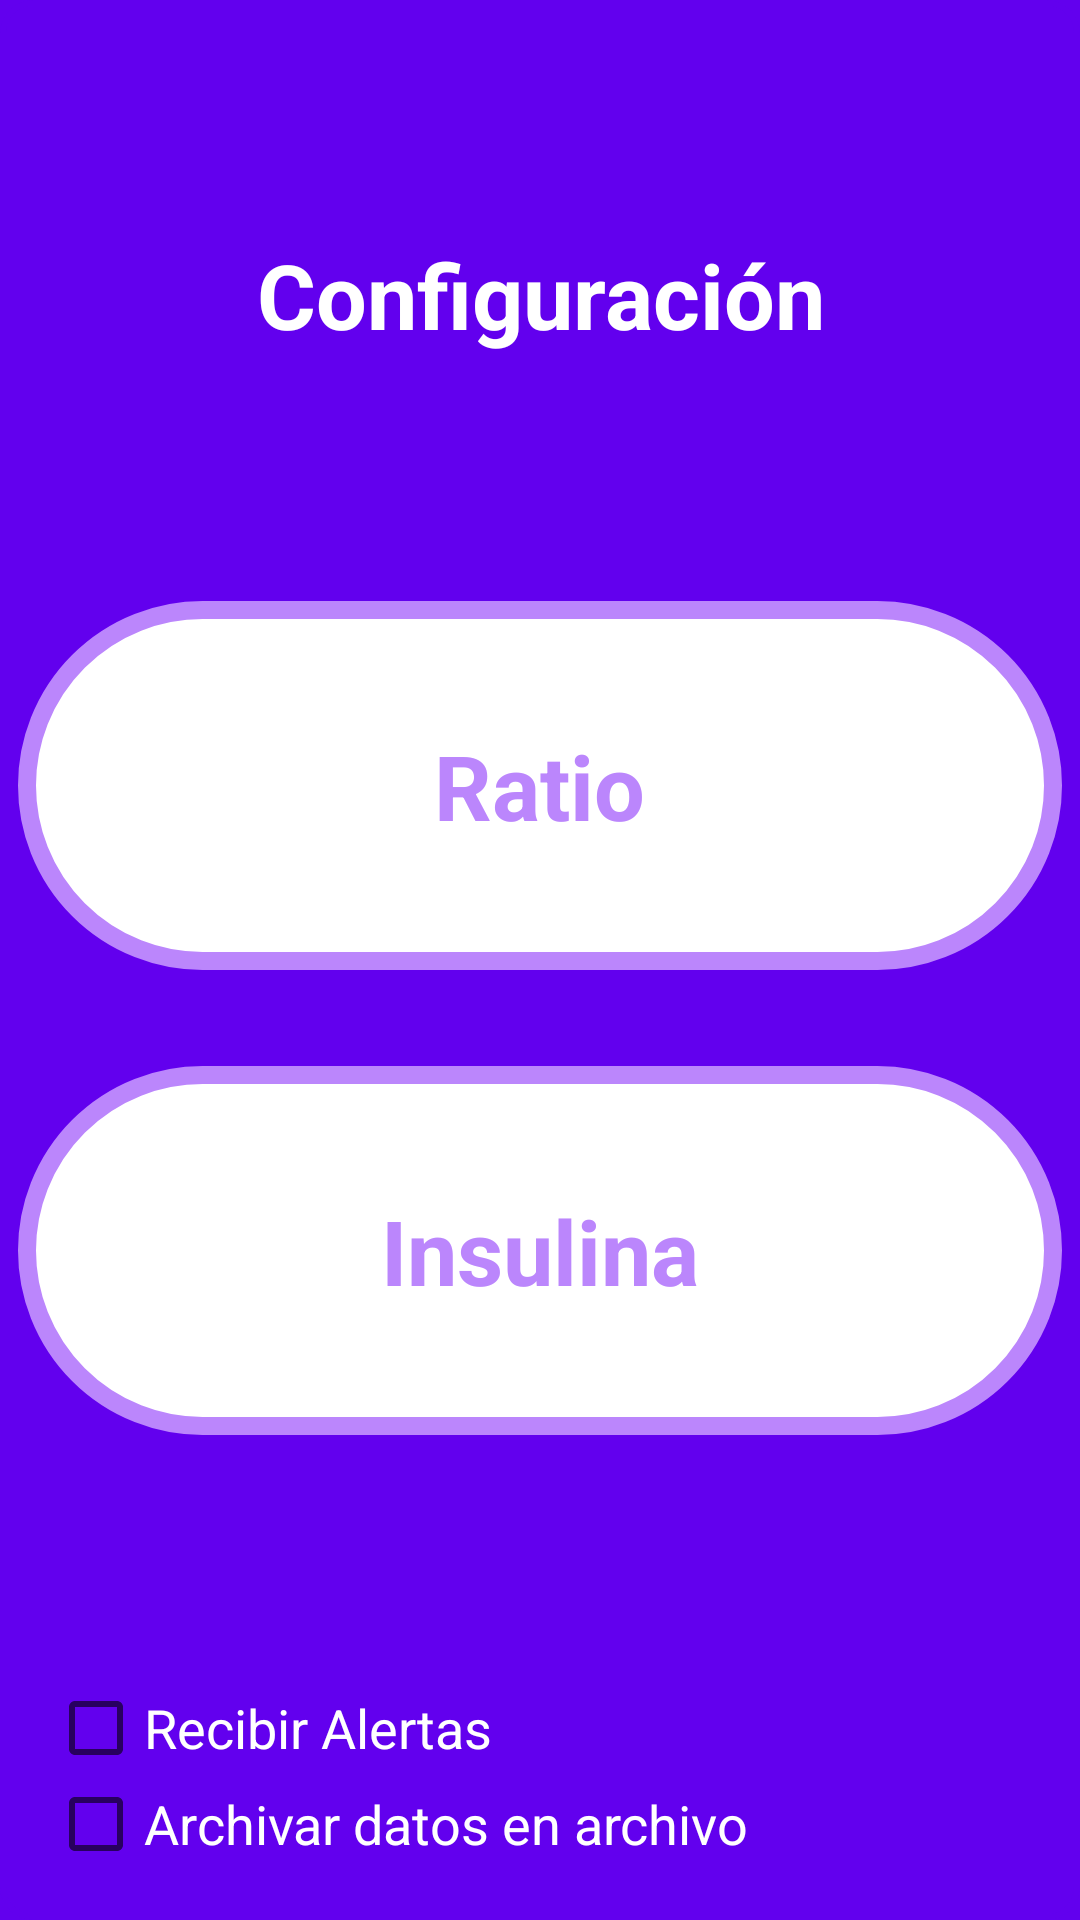

Layout XML and referenced resources for this Android screen:
<!-- AndroidManifest.xml: application theme AppTheme -->
<!-- res/layout/activity_main_configuracion.xml -->
<?xml version="1.0" encoding="utf-8"?>
<LinearLayout
    xmlns:android="http://schemas.android.com/apk/res/android"
    xmlns:app="http://schemas.android.com/apk/res-auto"
    xmlns:tools="http://schemas.android.com/tools"
    android:layout_width="match_parent"
    android:layout_height="match_parent"
    tools:context=".MainConfiguracionActivity"
    android:background="@drawable/borde_color_pleno"
    android:layout_margin="10dp"
    android:gravity="top"
    android:orientation="vertical">


    <LinearLayout
        android:layout_width="match_parent"
        android:layout_height="0dp"
        android:layout_weight=".3"
        android:layout_margin="5dp"
        android:gravity="center"
        android:paddingTop="50dp"
        android:paddingBottom="50dp"
        android:orientation="vertical">

        <TextView
            android:layout_width="wrap_content"
            android:layout_height="wrap_content"
            android:layout_weight=".2"
            android:textStyle="bold"
            android:gravity="center"
            android:textSize="30sp"
            android:textColor="@color/white"
            android:text="@string/config" />

    </LinearLayout>

    <LinearLayout
        android:background="@drawable/borde_main_botones"
        android:layout_width="match_parent"
        android:layout_height="0dp"
        android:layout_weight=".2"
        android:layout_margin="5dp"
        android:gravity="center"
        android:padding="10dp"
        android:onClick="clickRatios"
        android:orientation="vertical">


        <TextView
            android:layout_width="wrap_content"
            android:layout_height="match_parent"
            android:textStyle="bold"
            android:gravity="center"
            android:textSize="30sp"
            android:textColor="@color/purple_200"
            android:text="@string/ratio_ppal" />
    </LinearLayout>


    <LinearLayout
        android:layout_width="match_parent"
        android:layout_height="0dp"
        android:layout_weight=".02"
        android:layout_margin="5dp"
        android:gravity="center"
        android:padding="10dp"
        android:orientation="vertical">
    </LinearLayout>

    <LinearLayout
        android:background="@drawable/borde_main_botones"
        android:layout_width="match_parent"
        android:layout_height="0dp"
        android:layout_weight=".20"
        android:layout_margin="5dp"
        android:gravity="center"
        android:padding="10dp"
        android:onClick="clickInsulinas"
        android:orientation="vertical">


        <TextView
            android:layout_width="wrap_content"
            android:layout_height="wrap_content"
            android:textStyle="bold"
            android:gravity="center"
            android:textSize="30sp"
            android:textColor="@color/purple_200"
            android:text="@string/insulin_title" />
    </LinearLayout>

    <LinearLayout
        android:layout_width="match_parent"
        android:layout_height="0dp"
        android:layout_weight=".02"
        android:layout_margin="5dp"
        android:gravity="center"
        android:padding="10dp"
        android:orientation="vertical">
    </LinearLayout>

    <LinearLayout
        android:background="@drawable/borde_main_botones"
        android:layout_width="match_parent"
        android:layout_height="0dp"
        android:layout_weight=".20"
        android:layout_margin="5dp"
        android:gravity="center"
        android:padding="10dp"
        android:onClick="clickCompartitBackup"
        android:visibility="gone"
        android:orientation="vertical"
        android:id="@+id/compartirDatosLL">


        <TextView
            android:layout_width="wrap_content"
            android:layout_height="wrap_content"
            android:textStyle="bold"
            android:gravity="center"
            android:textSize="30sp"
            android:textColor="@color/purple_200"
            android:text="@string/share_backup" />
    </LinearLayout>

    <LinearLayout
        android:layout_width="match_parent"
        android:layout_height="0dp"
        android:layout_weight=".2"
        android:layout_margin="5dp"
        android:gravity="bottom"
        android:padding="10dp"
        android:orientation="vertical">

        <CheckBox
            style="@style/EditTextIngresoDatos"
            android:textColor="@color/white"
            android:text="@string/receive_notifications"
            android:checked="false"
            android:onClick="clickRecibirNotificaciones"
            android:id="@+id/notificacionesCB"/>

        <CheckBox
            style="@style/EditTextIngresoDatos"
            android:textColor="@color/white"
            android:text="@string/backup_file"
            android:checked="false"
            android:onClick="clickGuardarEnArchivo"
            android:id="@+id/archivoCB"/>

    </LinearLayout>


</LinearLayout>
<!-- resources referenced by this layout -->
<resources>
  <color name="purple_200">#FFBB86FC</color>
  <color name="white">#FFFFFFFF</color>
  <!-- drawable borde_color_pleno (drawable) -->
  <?xml version="1.0" encoding="utf-8"?>
  <shape
      xmlns:android="http://schemas.android.com/apk/res/android"
      android:shape="rectangle">
  
      
      <solid
          android:color="@color/purple_500" >
      </solid>
  
      
      <stroke
          android:width="2dp"
          android:color="@color/purple_500" >
          
      </stroke>
  
      
      <padding
          android:left="1dp"
          android:top="1dp"
          android:right="1dp"
          android:bottom="1dp"    >
      </padding>
  
      
      <corners
          android:radius="10dp"   >
      </corners>
  
  </shape>
  <!-- drawable borde_main_botones (drawable) -->
  <?xml version="1.0" encoding="utf-8"?>
  <shape
      xmlns:android="http://schemas.android.com/apk/res/android"
      android:shape="rectangle">
  
      
      <solid
          android:color="@color/white" >
      </solid>
  
      
      <stroke
          android:width="6dp"
          android:color="@color/purple_200" >
          
      </stroke>
  
      
      <padding
          android:left="1dp"
          android:top="1dp"
          android:right="1dp"
          android:bottom="1dp"    >
      </padding>
  
      
      <corners
          android:radius="150dp"   >
      </corners>
  
  </shape>
  <string name="backup_file">Archivar datos en archivo</string>
  <string name="config">Configuración</string>
  <string name="insulin_title">Insulina</string>
  <string name="ratio_ppal">Ratio</string>
  <string name="receive_notifications">Recibir Alertas</string>
  <string name="share_backup">Compartir Datos</string>
  <style name="EditTextIngresoDatos">
          <item name="android:layout_width">match_parent</item>
          <item name="android:layout_height">wrap_content</item>
          <item name="android:textColorHint">@color/purple_200</item>
          <item name="android:textColor">@color/purple_700</item>
          <item name="android:singleLine">true</item>
          <item name="android:textSize">18sp</item>
      </style>
  <style name="AppTheme" parent="Theme.AppCompat.Light.NoActionBar">
          
          <item name="colorPrimary">@color/purple_500</item>
          <item name="colorPrimaryDark">@color/purple_700</item>
          <item name="colorAccent">@color/purple_200</item>
          <item name="android:windowBackground">@color/purple_500</item>
      </style>
  <color name="purple_500">#FF6200EE</color>
  <color name="purple_700">#FF3700B3</color>
</resources>
